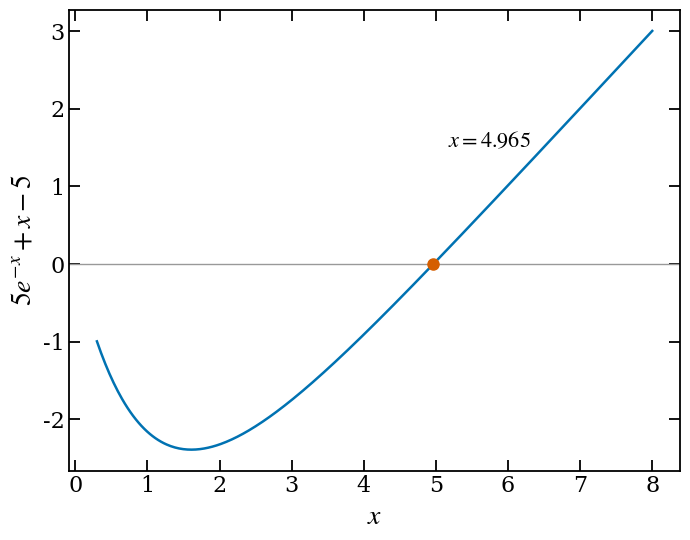

Python code for this plot:
import numpy as np
import matplotlib.pyplot as plt
from scipy import constants as const

ACCURACY = 1e-6

def f(x):
    return 5 * np.exp(-x) + x - 5

def find_root(f, x1, x2, accuracy):
    """Find a root of f(x) = 0 in (x1, x2) by binary search. f(x1) and f(x2) must
    have opposite signs. Stop once the bracket is narrower than accuracy."""
    if f(x1) * f(x2) >= 0:
        raise ValueError("f(x1) and f(x2) must have opposite signs")
    iterations = 0
    while abs(x2 - x1) > accuracy:
        xm = 0.5 * (x1 + x2)
        if f(xm) == 0:
            return xm, iterations
        if f(x1) * f(xm) < 0:
            x2 = xm
        else:
            x1 = xm
        iterations += 1
    return 0.5 * (x1 + x2), iterations

x_root, iterations = find_root(f, 4.0, 6.0, ACCURACY)
print(f"x = {x_root:.6f}  ({iterations} iterations)")

h, c, kB = const.h, const.c, const.k
b = h * c / (kB * x_root)
print(f"b = {b:.7e} m K  ({b*1e3:.4f} mm K)")
print(f"accepted value: b = 2.8977719e-3 m K")

lam_sun = 502e-9
T_sun = b / lam_sun
print(f"\nT_sun = {T_sun:.1f} K  (accepted value: ~5772 K)")

plt.rcParams.update({
    "font.family": "serif", "mathtext.fontset": "stix",
    "axes.labelsize": 20, "axes.titlesize": 18, "axes.linewidth": 1.3,
    "xtick.labelsize": 16, "ytick.labelsize": 16,
    "xtick.direction": "in", "ytick.direction": "in",
    "xtick.top": True, "ytick.right": True,
    "xtick.major.size": 8, "ytick.major.size": 8,
    "xtick.minor.size": 4, "ytick.minor.size": 4,
    "xtick.major.width": 1.3, "ytick.major.width": 1.3,
})

xx = np.linspace(0.3, 8, 400)
fig, ax = plt.subplots(figsize=(7, 5.5))
ax.plot(xx, f(xx), "-", color="#0072B2", lw=1.8)
ax.axhline(0, color="0.6", lw=1)
ax.plot(x_root, 0, "o", color="#D55E00", ms=8, zorder=3)
ax.text(x_root + 0.2, 1.5, rf"$x = {x_root:.3f}$", fontsize=16)
ax.set_xlabel("$x$")
ax.set_ylabel(r"$5e^{-x}+x-5$")
fig.tight_layout()
plt.savefig("problem2.png", dpi=300)
plt.show()
